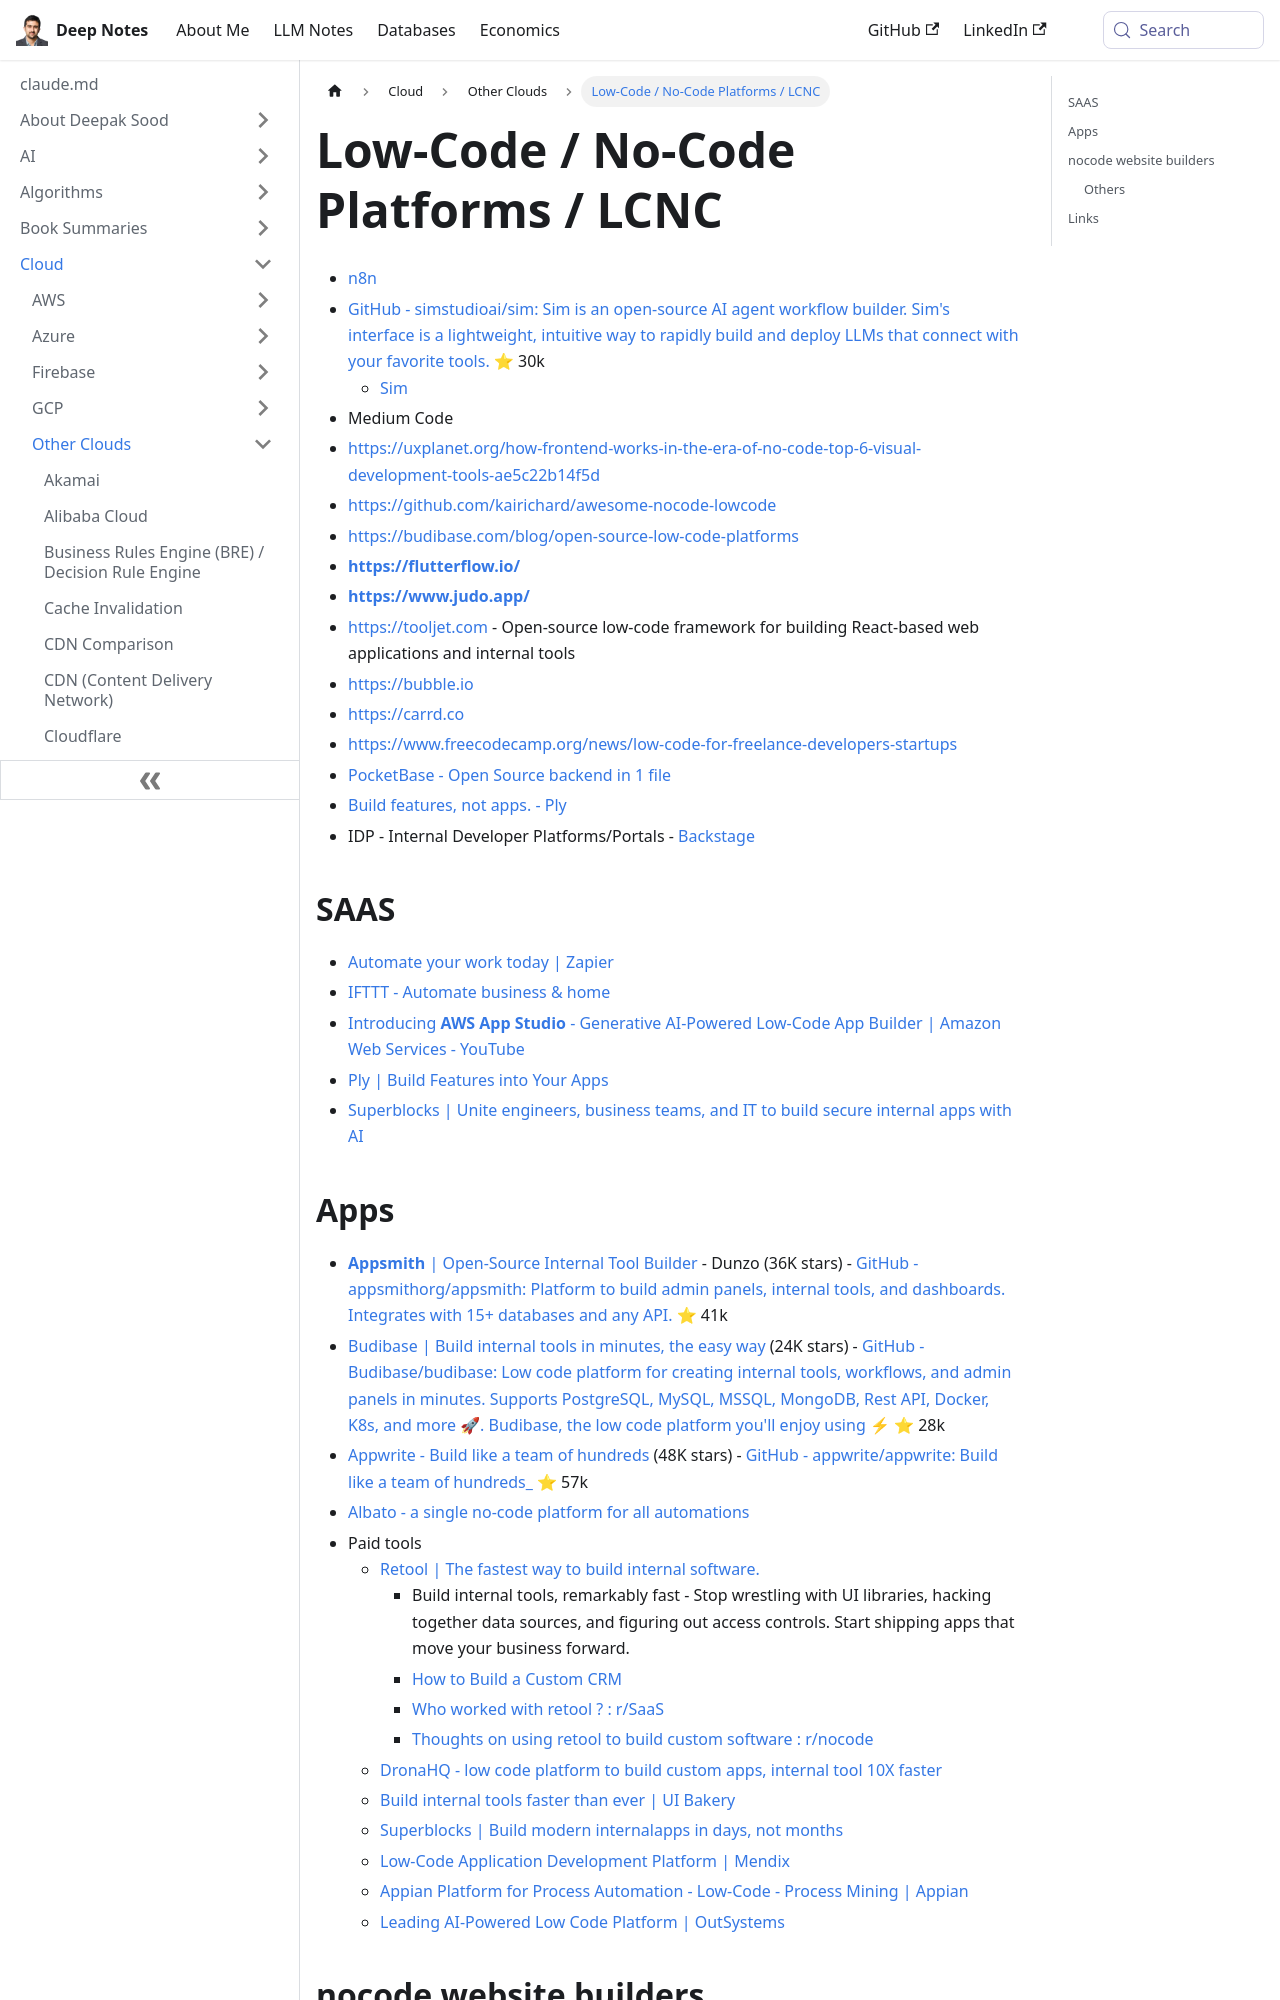

repository: deepaksood619/deepaksood619.github.io · page: cloud/others/low-code-no-code-lcnc/index.html · generator: docusaurus

---
slug: /cloud/others/low-code-no-code-lcnc
title: Low-Code / No-Code Platforms / LCNC
description: Discover low-code and no-code platforms to rapidly build applications without extensive coding skills, featuring tools like n8n, Sim, and Flutterflow.
created: 2024-07-15
updated: 2026-06-18
---
- [n8n](technologies/others/n8n.md)
- [GitHub - simstudioai/sim: Sim is an open-source AI agent workflow builder. Sim's interface is a lightweight, intuitive way to rapidly build and deploy LLMs that connect with your favorite tools.](https://github.com/simstudioai/sim) ⭐ 30k
	- [Sim](https://www.sim.ai/)
- Medium Code
- https://uxplanet.org/how-frontend-works-in-the-era-of-no-code-top-6-visual-development-tools-ae5c22b14f5d
- https://github.com/kairichard/awesome-nocode-lowcode
- https://budibase.com/blog/open-source-low-code-platforms
- [**https://flutterflow.io/**](https://flutterflow.io/)
- [**https://www.judo.app/**](https://www.judo.app/)
- https://tooljet.com - Open-source low-code framework for building React-based web applications and internal tools
- https://bubble.io
- https://carrd.co
- https://www.freecodecamp.org/news/low-code-for-freelance-developers-startups
- [PocketBase - Open Source backend in 1 file](https://pocketbase.io/)
- [Build features, not apps. - Ply](https://ply.io/)
- IDP - Internal Developer Platforms/Portals - [Backstage](devops/others/backstage.md)

## SAAS

- [Automate your work today | Zapier](https://zapier.com/)
- [IFTTT - Automate business & home](https://ifttt.com/)
- [Introducing **AWS App Studio** - Generative AI-Powered Low-Code App Builder | Amazon Web Services - YouTube](https://www.youtube.com/watch?v=tCT5hnxehuA)
- [Ply \| Build Features into Your Apps](https://ply.io/)
- [Superblocks \| Unite engineers, business teams, and IT to build secure internal apps with AI](https://www.superblocks.com/)
